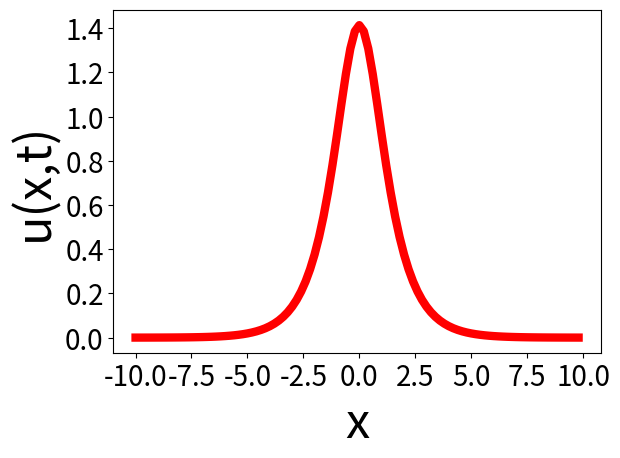

Recreate this plot in Python. (Note: this script raises an exception after producing the figure.)
# -*- coding: utf-8 -*-
"""
Created on Tue Feb  6 14:20:14 2024

[redacted]
"""

import numpy as np
import matplotlib.pyplot as plt
from mpl_toolkits.mplot3d.axes3d import Axes3D 
    
def nlin(u,dt):
    modu=np.abs(u)
    exp=np.exp(1j*dt*modu**2)
    return exp*u

def F(nonlinear,k,dt):
    temp=np.fft.fft(nonlinear)  
    sol=np.exp(-1j*dt*k**2)
    return np.fft.ifft(sol*temp)

def analytic(x,t):
    plt.xlabel("x", fontsize=35)
    plt.ylabel("u(x,t)", fontsize=35)
    plt.xticks(fontsize=20) 
    plt.yticks(fontsize=20) 
    plt.tight_layout(rect=[0, 0, 1, 1])
    plt.plot(x, np.abs(np.sqrt(2)*np.e**(0.5j*(x+0.75*t))*1/np.cosh(x-t)), 'r', linewidth="6")
    #plt.plot(x, np.real(1-4*(1+2j*t)/(1+4*x**2+4*t**2)*np.exp(1j*t)), 'r')
    plt.style.use("seaborn")
    
#Heat Equation conditions
L=20
N=100
dx=L/N
xpre=np.linspace(-L/2,L/2, N+1)
x=xpre[0:N]
t_iteration = 1001
t=0
dt = 0.001
#tfinal=t_iteration*dt-1
u=np.zeros([t_iteration,len(x)],dtype=complex)

u[:][0]=np.sqrt(2)*np.e**(0.5j*x)*1/np.cosh(x)
wavenumbers = (2*np.pi/L)*np.concatenate((np.arange(0, N//2), [0], np.arange(-N//2+1, 0)))
#x=np.arange(0,L,dx)
#t=np.arange(0,tfinal,dt)
#xs, ys = np.meshgrid(x, t)

for i in range(t_iteration-1): 
    if i%100==0:
        plt.xlabel("x", fontsize=35)
        plt.ylabel("u(x,t)", fontsize=35)
        plt.xticks(fontsize=20) 
        plt.yticks(fontsize=20) 
        #plt.axis([-L/2,L/2,0,1])
        plt.tight_layout(rect=[0, 0, 1, 1])
        analytic(x,t)
        probdis=np.abs(u[:][i])
        plt.plot(x, np.abs(u[:][i]), 'b--', linewidth="6")
        plt.style.use("seaborn")
        plt.savefig("{} burger video.png".format(i))
        plt.show()        
    nonlinear=nlin(u[:][i],dt)
    #print(nonlinear)
    u[:][i+1]=F(nonlinear, wavenumbers,dt)
    t=t+dt
    
#fig = plt.figure()
#ax = Axes3D(fig)
#plt.tight_layout(rect=[0, 0, 1, 1])
#ax.plot_surface(xs, ys, u, rstride=1, cstride=1, cmap='jet')
#plt.savefig("2D heat equation {}.png".format(t))
#plt.show()   